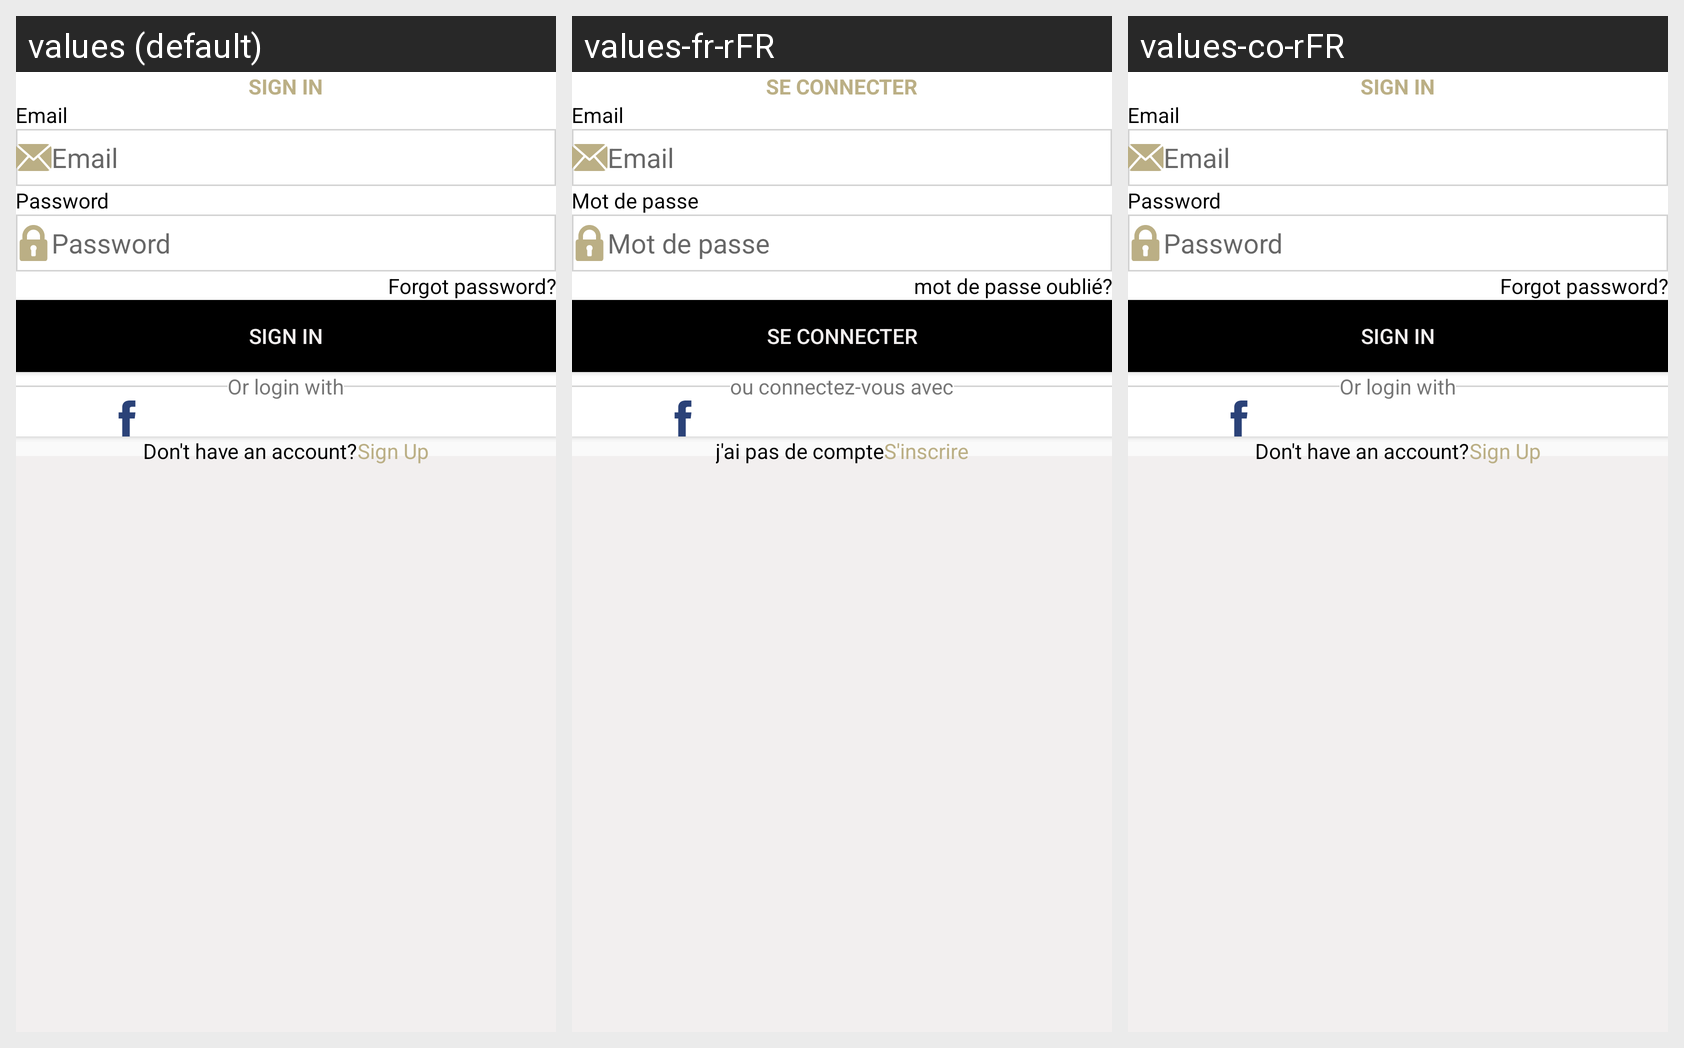

The same Android screen rendered under several of its app's locales, left to right. List the strings drawn on it with the default value and each locale's translation.
Android screen res/layout/activity_login.xml rendered under 3 locales, left to right: values (default), values-fr-rFR, values-co-rFR. Device: Nexus 5 (rendered at 1080×1920; each locale shown at half size, 540×960, under a caption strip naming it); theme AppTheme.
Strings drawn on this screen, with the default value and each locale's value (text and hints the layout hard-codes, and strings that could not be matched under every locale, appear in the picture but are not listed):

sign_in
  values: SIGN IN
  values-fr-rFR: se connecter
  values-co-rFR: SIGN IN

email
  values: Email
  values-fr-rFR: Email
  values-co-rFR: Email

password
  values: Password
  values-fr-rFR: Mot de passe
  values-co-rFR: Password

forgot_password
  values: Forgot password?
  values-fr-rFR: mot de passe oublié?
  values-co-rFR: Forgot password?

or_login_with
  values: Or login with
  values-fr-rFR: ou connectez-vous avec
  values-co-rFR: Or login with

don_t_have_an_account
  values: Don't have an account?
  values-fr-rFR: j'ai pas de compte
  values-co-rFR: Don't have an account?

sign_up
  values: Sign Up
  values-fr-rFR: S'inscrire
  values-co-rFR: Sign Up
